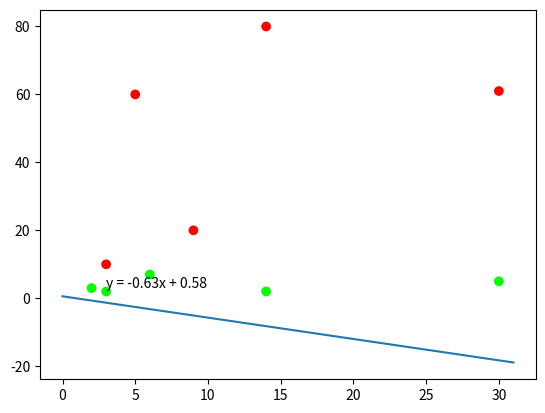

The script that saved this image:
# -*- coding: utf-8 -*-
# ---------------------------------------------------------
# Author: Félix Thibaud
# Created on: 2025-05-24
# Description: Word to make thing's move
# MIT License
# ---------------------------------------------------------

import matplotlib.pyplot as plt
import random

def predicting(vals,perceptron):
    if len(vals) != len(perceptron)-1:
        print('Error : data lenght not equal to perceptron length')
        return 'Error'
    produits = []
    for value,weight in zip(vals,perceptron[:-1]):
        produits.append(value*weight)
    somme = sum(produits)+perceptron[-1]
    if somme > 0:
         prediction = 'A'
    else:
         prediction = 'B'
    return prediction

def train(vals,percep,learningrate,label,prediction):
    if prediction != label:
        if label == 'A':
            error = 1
        if label == 'B':
            error = -1
    else:
        error = 0

    new_perceptron = []
    for val,poid in zip(vals,percep[:-1]):
        new_perceptron.append(poid+(learningrate*error*val))
    new_perceptron.append(percep[-1]+(learningrate*error))


    return [new_perceptron,error]

def train_on_data(perceptron,data,learningrate):
    hits = []
    flag = 0
    for dot in data:
        vals = dot[:-1]
        label = dot[-1]
        pred = predicting(vals,perceptron)
        result = train(vals,perceptron,learningrate,label,pred)
        perceptron = result[0]
        hits.append(result[1])
        #print(perceptron)
    if (1 or -1) not in hits:
        flag = 1
    return [perceptron,flag]



alldots = [[2,3,'A'] , [6,7,'A'] , [3,2,'A'] , [14,2,'A'], [30,5,'A'] , [3,10,'B'] , [5,60,'B'] , [9,20,'B'] ,[14,80,'B'] , [30,61,'B']]


learningrate = 0.0000001
maxepochs = 1000000

data_len = len(alldots[0])
perceptron = []

for x in range(data_len):
    perceptron.append(random.uniform(-1, 1))

log = []

for epoch in range(maxepochs):
        #print(f'epoch : {epoch}')
        #print(f'Perceptron : {perceptron}')
        log.append([epoch,perceptron])
        results = train_on_data(perceptron,alldots,learningrate)
        perceptron = results[0]
        if results[1] == 1:
            break


print("Évolution du Perceptron".center(50,'*'))
for x in log[-10:]:
    epoc = x[0]
    per = x[1]
    print(f"Epoch {epoc} :\nPercepron = {per} ")
print('\n')

print("RESULTAT".center(50,'*'))
print(f'Valeur du perceptron final: {perceptron}')
print(f"Nombre d'epoch : {epoch}")

# ******************* Représentation graphique de donné ***************

l_x = []
l_y = []
l_c = []
green = (0,1,0)
red = (1,0,0)


for dot in alldots:
    l_x.append(dot[0])
    l_y.append(dot[1])
    label = dot[2]
    if label == 'A':
        color = green
    else:
        color = red
    l_c.append(color)


plt.scatter(l_x,l_y,c=l_c)


#*********** Représentation graphique du perceptron ******

c = perceptron[2]
a = perceptron[0]
b = perceptron[1]

#x_max = max(l_x)
x_max = max(l_x) + 1
#x_min = min(l_x)
x_min = 0

# 0 = ax + by + c
# - by = ax + c
# y = - (ax + c) / b
a2 = -(a/b)
c2 = -(c/b)
 
y_max = - (a*x_max + c) / b
y_min = - (a*x_min + c) / b

x_val = [x_min,x_max]
y_val = [y_min,y_max]





fonction = f'y = {a2:.2f}x + {c2:.2f}'
print(fonction)
plt.text(3, 3, fonction, fontsize = 10)


plt.plot(x_val, y_val)

plt.show()